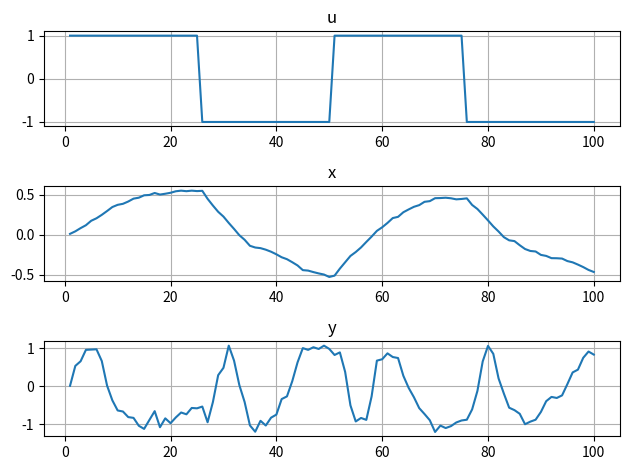
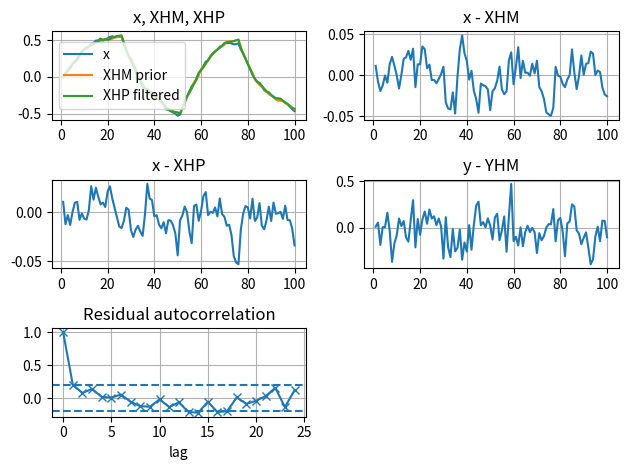
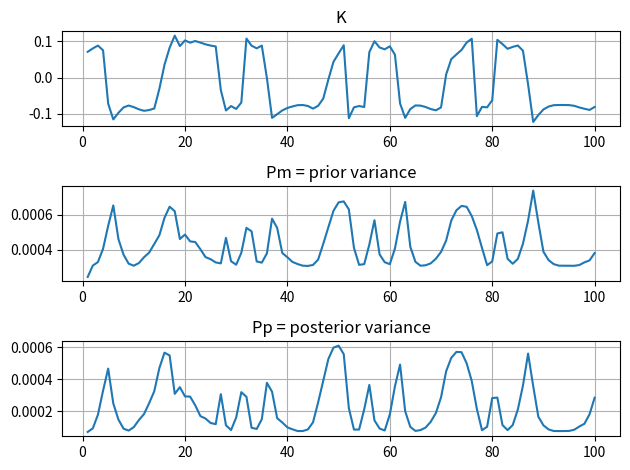

These charts were generated, in order, by the following Python code:
#!/usr/bin/env python3
"""
UKF solution for exercises 1, 2, and 3, updated with the uploaded MATLAB files.

This mirrors NLSim.m as closely as possible, then runs a scalar UKF instead
of the EKF from EKF.m.

Default:
    CASE = "nlsim"

This matches the active NLSim.m file, including:
    if 1; c = 10; end

Available cases:
    "nlsim"   -> active NLSim.m settings, c = 10
    "initial" -> exercise initial settings, c = 1
    "phi_h"   -> phi_h = pi/16, c = 1
    "phi_f"   -> phi_f = pi/16, c = 1
    "c10"     -> c = 10
"""

from __future__ import annotations

from dataclasses import dataclass
from typing import Optional

import matplotlib.pyplot as plt
import numpy as np


# ============================================================
# User settings
# ============================================================

CASE = "nlsim"
SEED = None          # Use None to mimic unseeded MATLAB randn; use e.g. 1 for repeatable results
SHOW_PLOTS = True


# ============================================================
# Parameters and simulation
# ============================================================

@dataclass
class Params:
    # NLSim.m values
    n: int = 100
    a: float = 0.95
    k_gain: float = 1.0
    c: float = 10.0
    phi_f: float = 0.0
    phi_h: float = 0.0
    fu: float = 0.02
    x0: float = 0.0
    seed: Optional[int] = None

    # From NLSim.m:
    # sigmaw = 0.05*sqrt(1-a^2)
    # sigmav = 0.1
    # sigmax0 = sigmaw
    sigma_w: Optional[float] = None
    sigma_v: float = 0.1
    sigma_x0: Optional[float] = None

    def __post_init__(self) -> None:
        if self.sigma_w is None:
            self.sigma_w = 0.05 * np.sqrt(1.0 - self.a**2)
        if self.sigma_x0 is None:
            self.sigma_x0 = self.sigma_w

    @property
    def b(self) -> float:
        return self.k_gain * (1.0 - self.a)

    @property
    def Q(self) -> float:
        return float(self.sigma_w**2)

    @property
    def R(self) -> float:
        return float(self.sigma_v**2)

    @property
    def P0(self) -> float:
        return float(self.sigma_x0**2)


def make_params(case: str, seed: Optional[int]) -> Params:
    p = Params(seed=seed)

    if case == "nlsim":
        # Active NLSim.m settings
        p.c = 10.0
        p.phi_f = 0.0
        p.phi_h = 0.0
    elif case == "initial":
        p.c = 1.0
        p.phi_f = 0.0
        p.phi_h = 0.0
    elif case == "phi_h":
        p.c = 1.0
        p.phi_f = 0.0
        p.phi_h = np.pi / 16.0
    elif case == "phi_f":
        p.c = 1.0
        p.phi_f = np.pi / 16.0
        p.phi_h = 0.0
    elif case == "c10":
        p.c = 10.0
        p.phi_f = 0.0
        p.phi_h = 0.0
    else:
        raise ValueError(f"Unknown CASE: {case}")

    p.__post_init__()
    return p


def matlab_square(theta: np.ndarray) -> np.ndarray:
    """
    Replacement for MATLAB square(theta), without scipy.
    """
    return np.where(np.sin(theta) >= 0.0, 1.0, -1.0)


def simulate_nonlinear_system(p: Params):
    """
    Simulate the nonlinear system as in NLSim.m.
    """
    rng = np.random.default_rng(p.seed)

    w = p.sigma_w * rng.standard_normal(p.n)
    v = p.sigma_v * rng.standard_normal(p.n)

    k = np.arange(1, p.n + 1)
    u = matlab_square(k * p.fu * 2.0 * np.pi)

    x = np.zeros(p.n)
    y = np.zeros(p.n)

    x[0] = p.sigma_x0 * rng.standard_normal() + p.x0
    y[0] = np.sin(p.c * x[0] + p.phi_h) + v[0]

    for i in range(1, p.n):
        x[i] = p.a * np.sin(x[i - 1] + p.phi_f) + p.b * u[i - 1] + w[i - 1]
        y[i] = np.sin(p.c * x[i] + p.phi_h) + v[i]

    return x, y, u


# ============================================================
# UKF
# ============================================================

def sigma_points_scalar(mean: float, variance: float, scale: float) -> np.ndarray:
    variance = max(float(variance), 1e-14)
    spread = np.sqrt(scale * variance)
    return np.array([mean, mean + spread, mean - spread])


def ukf_scalar(y: np.ndarray, u: np.ndarray, p: Params):
    """
    Scalar UKF for:

        x_k = a*sin(x_{k-1} + phi_f) + b*u_{k-1} + w_{k-1}
        y_k = sin(c*x_k + phi_h) + v_k
    """
    N = len(y)

    n_state = 1
    alpha = 1.0
    kappa = 2.0
    beta = 0.0

    lam = alpha**2 * (n_state + kappa) - n_state
    scale = n_state + lam

    Wm = np.zeros(2 * n_state + 1)
    Wc = np.zeros(2 * n_state + 1)

    Wm[0] = lam / scale
    Wc[0] = lam / scale + 1.0 - alpha**2 + beta
    Wm[1:] = 1.0 / (2.0 * scale)
    Wc[1:] = 1.0 / (2.0 * scale)

    XHM = np.zeros(N)      # prior state estimate
    YHM = np.zeros(N)      # predicted measurement
    XHP = np.zeros(N)      # posterior state estimate
    PM = np.zeros(N)       # prior variance
    PP = np.zeros(N)       # posterior variance
    K = np.zeros(N)        # Kalman gain
    S_arr = np.zeros(N)    # innovation variance

    xhm = p.x0
    Pm = p.P0

    for i in range(N):
        XHM[i] = xhm
        PM[i] = Pm

        # Measurement update
        Xsig = sigma_points_scalar(xhm, Pm, scale)
        Ysig = np.sin(p.c * Xsig + p.phi_h)

        yhm = float(np.sum(Wm * Ysig))
        YHM[i] = yhm

        S = p.R
        Cxy = 0.0

        for j in range(2 * n_state + 1):
            dy = Ysig[j] - yhm
            dx = Xsig[j] - xhm
            S += Wc[j] * dy * dy
            Cxy += Wc[j] * dx * dy

        K[i] = Cxy / S

        xhp = xhm + K[i] * (y[i] - yhm)
        Pp = Pm - K[i] * S * K[i]
        Pp = max(float(Pp), 1e-14)

        XHP[i] = xhp
        PP[i] = Pp
        S_arr[i] = S

        # Time update
        Xsig = sigma_points_scalar(xhp, Pp, scale)
        Xnext = p.a * np.sin(Xsig + p.phi_f) + p.b * u[i]

        xhm = float(np.sum(Wm * Xnext))

        Pm_next = p.Q
        for j in range(2 * n_state + 1):
            dx = Xnext[j] - xhm
            Pm_next += Wc[j] * dx * dx

        Pm = max(float(Pm_next), 1e-14)

    return {
        "XHM": XHM,
        "YHM": YHM,
        "XHP": XHP,
        "PM": PM,
        "PP": PP,
        "K": K,
        "S": S_arr,
    }


# ============================================================
# Diagnostics and plotting
# ============================================================

def print_parameters(p: Params) -> None:
    print("Parameters")
    print("----------")
    print(f"CASE      = {CASE}")
    print(f"n         = {p.n}")
    print(f"a         = {p.a}")
    print(f"k_gain    = {p.k_gain}")
    print(f"b         = {p.b}")
    print(f"c         = {p.c}")
    print(f"phi_f     = {p.phi_f}")
    print(f"phi_h     = {p.phi_h}")
    print(f"fu        = {p.fu}")
    print(f"sigma_w   = {p.sigma_w}")
    print(f"sigma_v   = {p.sigma_v}")
    print(f"sigma_x0  = {p.sigma_x0}")
    print(f"Q         = {p.Q}")
    print(f"R         = {p.R}")
    print(f"x0        = {p.x0}")
    print(f"P0        = {p.P0}")
    print(f"seed      = {p.seed}")


def print_simulation_summary(u: np.ndarray, x: np.ndarray, y: np.ndarray) -> None:
    print("\nSimulation summary, like NLSim.m")
    print("--------------------------------")
    print(f"{'':>8}  {'u':>12}  {'x':>12}  {'y':>12}")
    print(f"{'Mean':>8}  {np.mean(u):12.6g}  {np.mean(x):12.6g}  {np.mean(y):12.6g}")
    print(f"{'Std':>8}  {np.std(u):12.6g}  {np.std(x):12.6g}  {np.std(y):12.6g}")


def print_filter_summary(x: np.ndarray, y: np.ndarray, out: dict) -> None:
    ytm = y - out["YHM"]
    xtm = x - out["XHM"]
    xtp = x - out["XHP"]

    print("\nUKF residual summary, like EKF.m")
    print("--------------------------------")
    print(f"{'':>8}  {'ytm':>12}  {'xtm':>12}  {'xtp':>12}")
    print(f"{'Mean':>8}  {np.mean(ytm):12.6g}  {np.mean(xtm):12.6g}  {np.mean(xtp):12.6g}")
    print(f"{'Std':>8}  {np.std(ytm):12.6g}  {np.std(xtm):12.6g}  {np.std(xtp):12.6g}")
    print(
        f"{'RMSE':>8}  "
        f"{np.sqrt(np.mean(ytm ** 2)):12.6g}  "
        f"{np.sqrt(np.mean(xtm ** 2)):12.6g}  "
        f"{np.sqrt(np.mean(xtp ** 2)):12.6g}"
    )


def simple_autocorrelation(x: np.ndarray, max_lag: int = 24) -> np.ndarray:
    x = np.asarray(x, dtype=float)
    x = x - np.mean(x)
    denom = np.dot(x, x)

    if denom <= 0.0:
        return np.zeros(max_lag + 1)

    rho = np.zeros(max_lag + 1)

    for lag in range(max_lag + 1):
        rho[lag] = np.dot(x[: len(x) - lag], x[lag:]) / denom

    return rho


def plot_results(x: np.ndarray, y: np.ndarray, u: np.ndarray, out: dict, p: Params) -> None:
    k = np.arange(1, p.n + 1)

    plt.figure(1)
    plt.clf()

    plt.subplot(3, 1, 1)
    plt.plot(k, u)
    plt.title("u")
    plt.grid(True)

    plt.subplot(3, 1, 2)
    plt.plot(k, x)
    plt.title("x")
    plt.grid(True)

    plt.subplot(3, 1, 3)
    plt.plot(k, y)
    plt.title("y")
    plt.grid(True)

    plt.tight_layout()

    plt.figure(2)
    plt.clf()

    plt.subplot(3, 2, 1)
    plt.plot(k, x, label="x")
    plt.plot(k, out["XHM"], label="XHM prior")
    plt.plot(k, out["XHP"], label="XHP filtered")
    plt.title("x, XHM, XHP")
    plt.grid(True)
    plt.legend()

    plt.subplot(3, 2, 2)
    plt.plot(k, x - out["XHM"])
    plt.title("x - XHM")
    plt.grid(True)

    plt.subplot(3, 2, 3)
    plt.plot(k, x - out["XHP"])
    plt.title("x - XHP")
    plt.grid(True)

    plt.subplot(3, 2, 4)
    plt.plot(k, y - out["YHM"])
    plt.title("y - YHM")
    plt.grid(True)

    plt.subplot(3, 2, 5)
    max_lag = min(24, p.n - 1)
    rho = simple_autocorrelation(y - out["YHM"], max_lag=max_lag)
    lags = np.arange(max_lag + 1)
    conf = 1.96 / np.sqrt(p.n)
    plt.plot(lags, rho, "-x")
    plt.axhline(conf, linestyle="--")
    plt.axhline(-conf, linestyle="--")
    plt.title("Residual autocorrelation")
    plt.xlabel("lag")
    plt.grid(True)

    plt.tight_layout()

    plt.figure(3)
    plt.clf()

    plt.subplot(3, 1, 1)
    plt.plot(k, out["K"])
    plt.title("K")
    plt.grid(True)

    plt.subplot(3, 1, 2)
    plt.plot(k, out["PM"])
    plt.title("Pm = prior variance")
    plt.grid(True)

    plt.subplot(3, 1, 3)
    plt.plot(k, out["PP"])
    plt.title("Pp = posterior variance")
    plt.grid(True)

    plt.tight_layout()
    plt.show()


def main() -> None:
    p = make_params(CASE, SEED)

    print_parameters(p)

    x, y, u = simulate_nonlinear_system(p)
    out = ukf_scalar(y, u, p)

    print_simulation_summary(u, x, y)
    print_filter_summary(x, y, out)

    if SHOW_PLOTS:
        plot_results(x, y, u, out, p)


if __name__ == "__main__":
    main()
